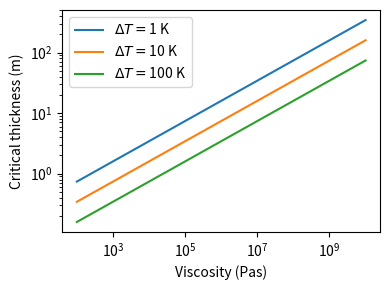

Recreate this plot in Python.
import numpy as np
from scipy.special import erf
import matplotlib.pyplot as plt


def critical_thickness(Racr, kappa,
                       mu, rho, g,
                       alpha,
                       deltaT):
    return np.cbrt((Racr * kappa * mu)
                   / (rho*g*alpha*deltaT))
    

fig = plt.figure(figsize=(4, 3))
ax = [fig.add_subplot(1, 1, 1)]


ax[0].set_xscale('log')
ax[0].set_yscale('log')

mus = np.logspace(2, 10, 201)

Racr = 1600.
g = 9.81
rho = 2648.
Cp = 887.
kappa = 7.7/(rho*Cp)
alpha = 5.e-5 # Lesher and Spera 2015

for deltaT in [1., 10., 100.]:
    Ds = critical_thickness(Racr, kappa,
                            mus, rho, g,
                            alpha,
                            deltaT)
    ax[0].plot(mus, Ds, label=f'$\\Delta T = ${deltaT:.0f} K')

ax[0].set_xlabel('Viscosity (Pas)')
ax[0].set_ylabel('Critical thickness (m)')
ax[0].legend()
fig.set_tight_layout(True)
fig.savefig('critical_thickness.pdf')
plt.show()
